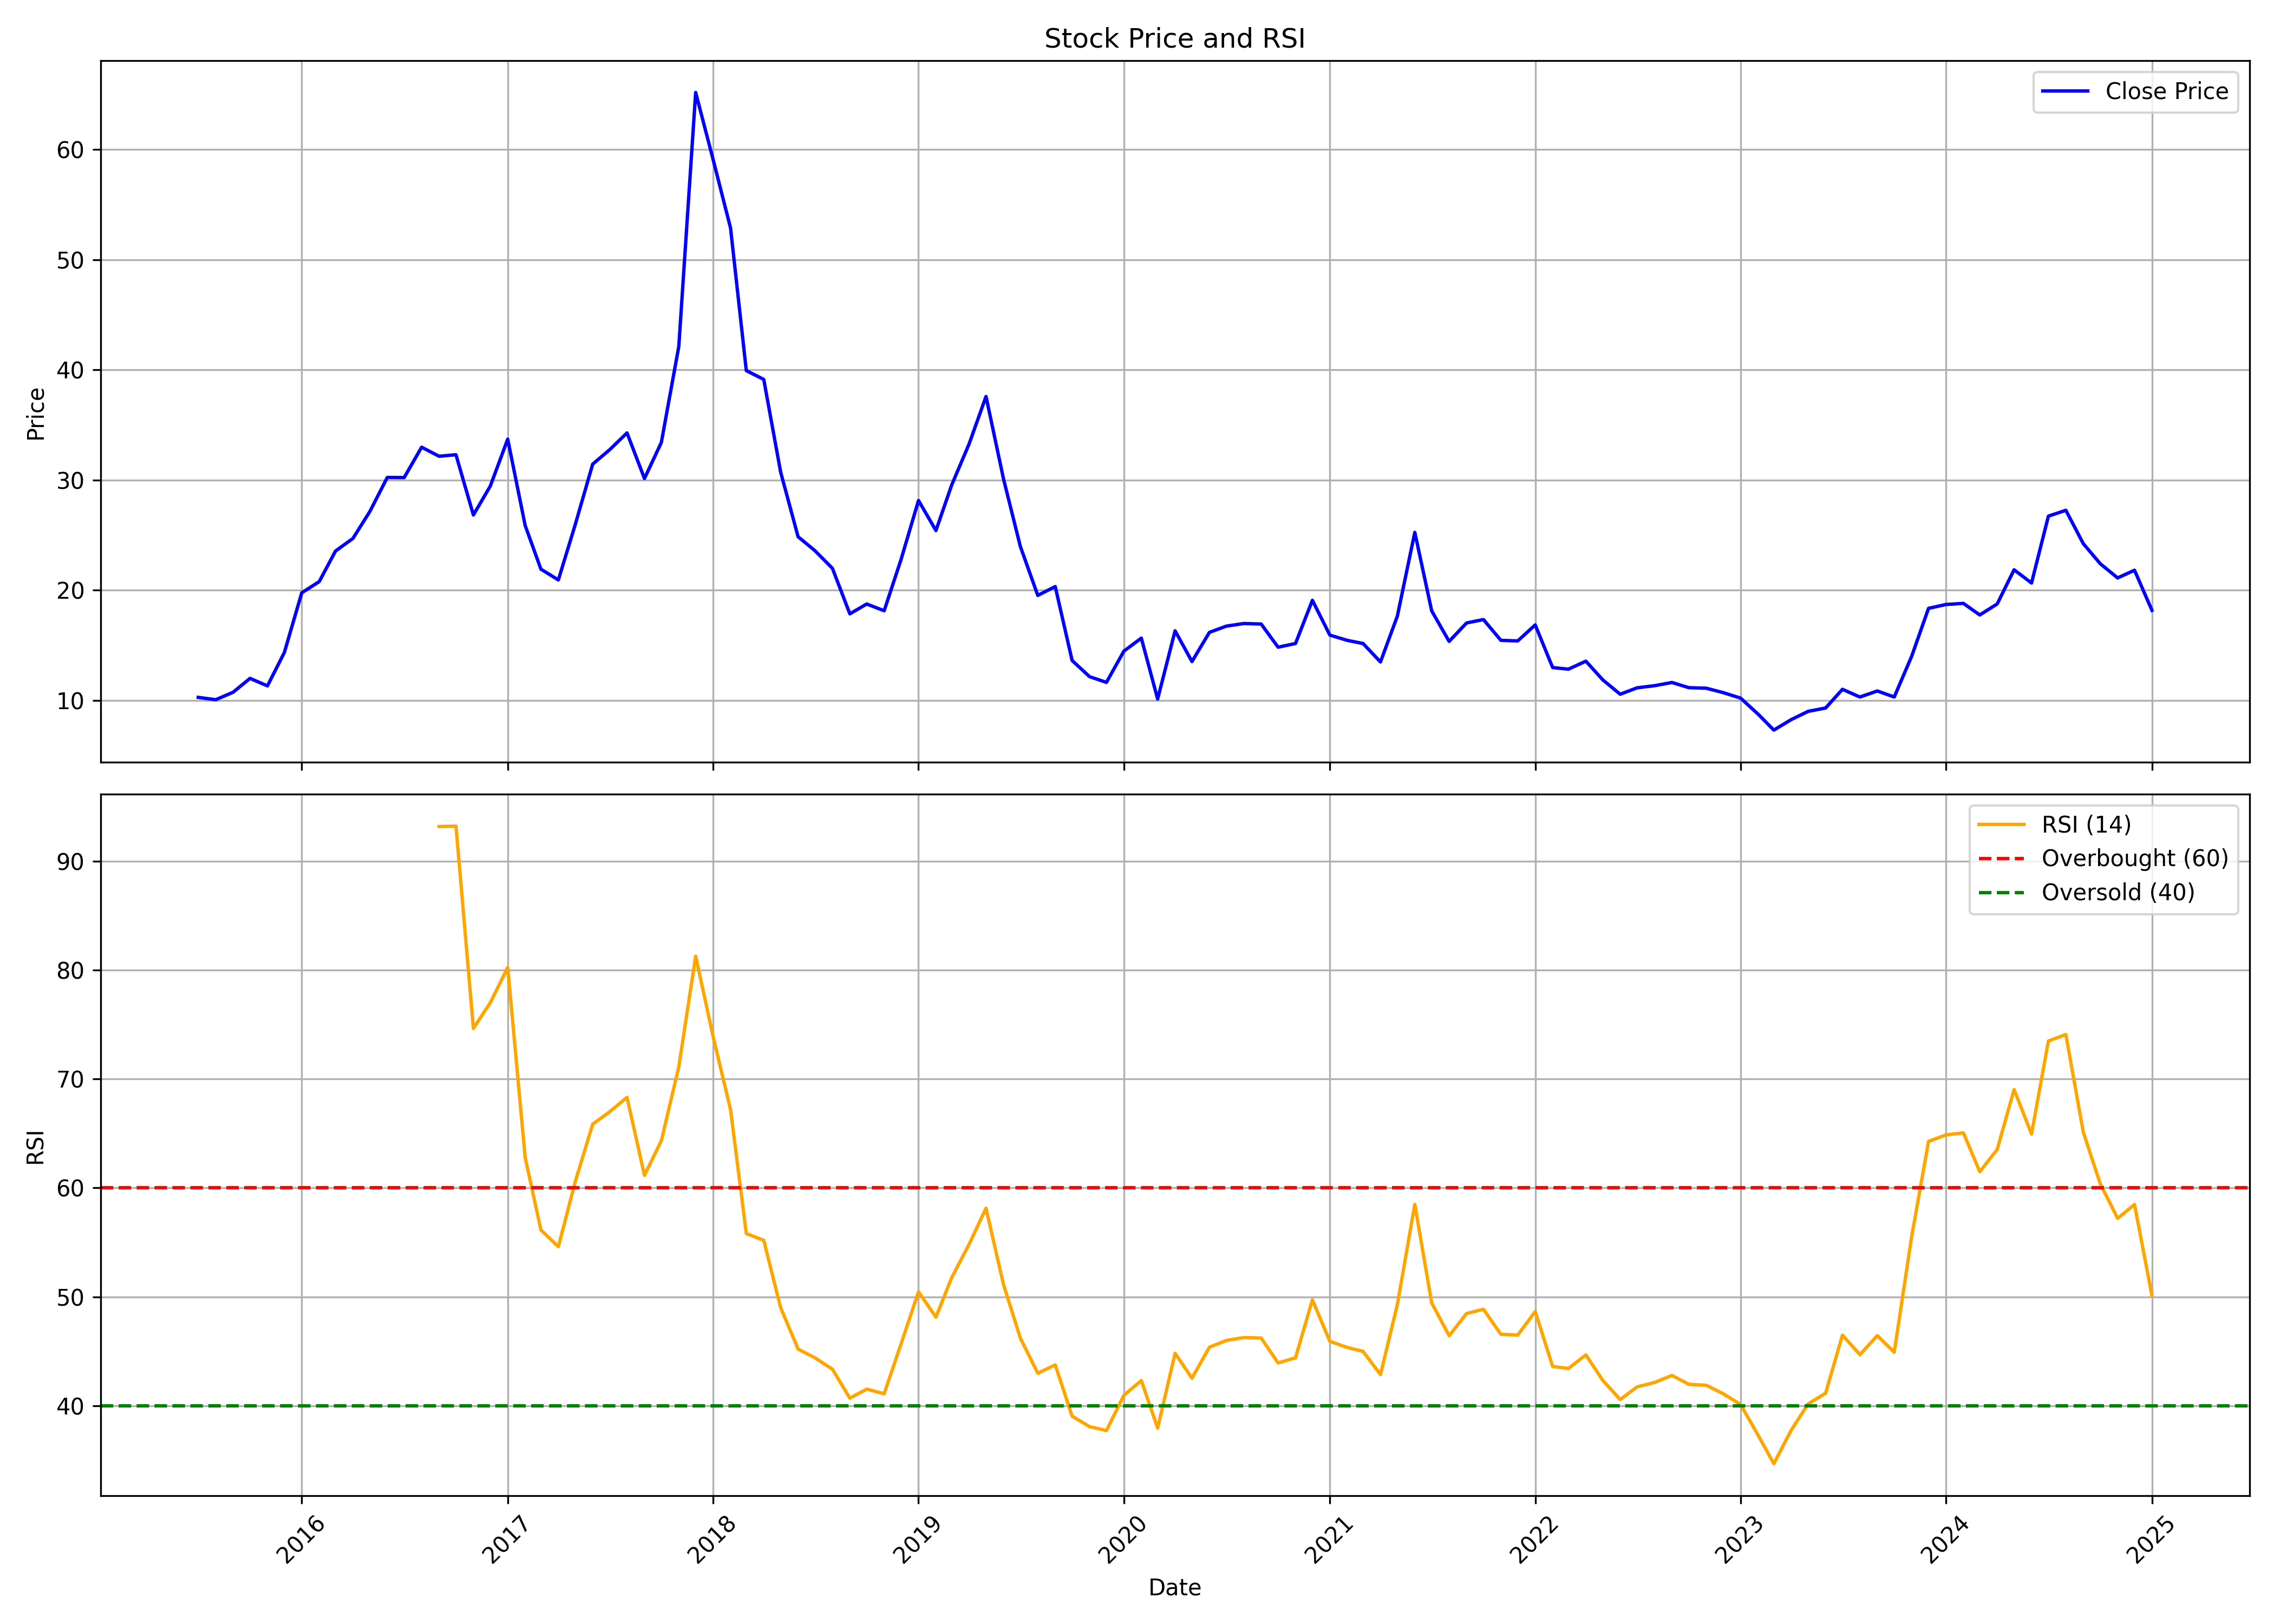

Values plotted in this chart, from the file beside it:
, Unnamed: 0.1, Unnamed: 0, date, symbol, open, high, low, close, volume, rsi
0, 0, 0, 2015-07-01, ALANKIT, 10.3, 10.64, 9.656, 10.27, 62383900, 
1, 1, 1, 2015-08-01, ALANKIT, 10.33, 10.42, 9.234, 10.06, 68241920, 
2, 2, 2, 2015-09-01, ALANKIT, 10.02, 10.84, 9.234, 10.74, 54903920, 
3, 3, 3, 2015-10-01, ALANKIT, 10.84, 12.78, 10.71, 11.99, 43309964, 
4, 4, 4, 2015-11-01, ALANKIT, 11.89, 12.43, 10.9, 11.31, 39181992, 
5, 5, 5, 2015-12-01, ALANKIT, 11.52, 14.48, 10.68, 14.34, 50391848, 
6, 6, 6, 2016-01-01, ALANKIT, 14.51, 19.97, 13.39, 19.76, 51153668, 
7, 7, 7, 2016-02-01, ALANKIT, 20.05, 21.64, 16.55, 20.78, 52295980, 
8, 8, 8, 2016-03-01, ALANKIT, 20.85, 24.84, 20.63, 23.55, 59912184, 
9, 9, 9, 2016-04-01, ALANKIT, 23.4, 25.53, 22.93, 24.7, 41543012, 
10, 10, 10, 2016-05-01, ALANKIT, 24.54, 30.06, 21.24, 27.14, 31638788, 
11, 11, 11, 2016-06-01, ALANKIT, 26.97, 37.94, 26.08, 30.23, 33456788, 
12, 12, 12, 2016-07-01, ALANKIT, 30.14, 34.03, 28.5, 30.22, 12676972, 
13, 13, 13, 2016-08-01, ALANKIT, 30.81, 36.51, 27.25, 32.98, 29346316, 
14, 14, 14, 2016-09-01, ALANKIT, 33.15, 37.04, 29.59, 32.16, 18424700, 93.18
15, 15, 15, 2016-10-01, ALANKIT, 32.9, 39.41, 28.28, 32.29, 34934466, 93.22
16, 16, 16, 2016-11-01, ALANKIT, 34.77, 34.77, 21.68, 26.82, 16906242, 74.64
17, 17, 17, 2016-12-01, ALANKIT, 26.85, 35.89, 24.02, 29.44, 36449006, 77
18, 18, 18, 2017-01-01, ALANKIT, 30.09, 35.66, 29.03, 33.71, 32712516, 80.23
19, 19, 19, 2017-02-01, ALANKIT, 34.03, 34.73, 25.78, 25.87, 37679074, 62.79
20, 20, 20, 2017-03-01, ALANKIT, 25.95, 26.79, 16.18, 21.9, 65395169, 56.13
21, 21, 21, 2017-04-01, ALANKIT, 22.32, 22.6, 20.6, 20.93, 3097947, 54.6
22, 22, 22, 2017-05-01, ALANKIT, 20.93, 26.69, 19.07, 25.95, 66122477, 60.57
23, 23, 23, 2017-06-01, ALANKIT, 26.32, 35.72, 25.58, 31.44, 46505065, 65.85
24, 24, 24, 2017-07-01, ALANKIT, 30.74, 33.35, 30.74, 32.74, 6530589, 66.98
25, 25, 25, 2017-08-01, ALANKIT, 32.6, 34.6, 30.65, 34.28, 9446605, 68.31
26, 26, 26, 2017-09-01, ALANKIT, 34.99, 34.99, 29.48, 30.13, 24174500, 61.15
27, 27, 27, 2017-10-01, ALANKIT, 30.22, 35.23, 28.4, 33.41, 38551660, 64.33
28, 28, 28, 2017-11-01, ALANKIT, 33.41, 47.11, 32.05, 42.11, 43752577, 71.11
29, 29, 29, 2017-12-01, ALANKIT, 43.04, 65.41, 39.44, 65.17, 12764779, 81.27
30, 30, 30, 2018-01-01, ALANKIT, 67.37, 83.05, 56.24, 59.09, 12748451, 73.89
31, 31, 31, 2018-02-01, ALANKIT, 60.26, 62.23, 43.51, 52.87, 6095630, 67.17
32, 32, 32, 2018-03-01, ALANKIT, 53.55, 55.01, 38.9, 39.93, 6484618, 55.8
33, 33, 33, 2018-04-01, ALANKIT, 41.81, 46.04, 37.72, 39.13, 2612707, 55.18
34, 34, 34, 2018-05-01, ALANKIT, 39.13, 39.36, 27.9, 30.72, 3515753, 49
35, 35, 35, 2018-06-01, ALANKIT, 30.72, 30.96, 20.67, 24.85, 15200837, 45.2
36, 36, 36, 2018-07-01, ALANKIT, 25.55, 27.29, 20.81, 23.58, 20868335, 44.39
37, 37, 37, 2018-08-01, ALANKIT, 23.53, 28.42, 21.66, 21.98, 20884905, 43.35
38, 38, 38, 2018-09-01, ALANKIT, 21.98, 24.43, 15.88, 17.85, 20429342, 40.69
39, 39, 39, 2018-10-01, ALANKIT, 17.38, 22.27, 16.82, 18.74, 15657929, 41.52
40, 40, 40, 2018-11-01, ALANKIT, 18.7, 20.76, 17.66, 18.13, 6030835, 41.1
41, 41, 41, 2018-12-01, ALANKIT, 18.04, 24.19, 16.25, 22.78, 6754976, 45.67
42, 42, 42, 2019-01-01, ALANKIT, 23.91, 28.42, 22.92, 28.14, 12333670, 50.45
43, 43, 43, 2019-02-01, ALANKIT, 28.18, 30.06, 24.9, 25.41, 15189682, 48.13
44, 44, 44, 2019-03-01, ALANKIT, 25.7, 31, 24.8, 29.55, 13123771, 51.76
45, 45, 45, 2019-04-01, ALANKIT, 29.88, 38.48, 28.65, 33.28, 13538026, 54.83
46, 46, 46, 2019-05-01, ALANKIT, 33.28, 37.91, 25.58, 37.58, 15852393, 58.13
47, 47, 47, 2019-06-01, ALANKIT, 37.21, 38.06, 27.14, 30.11, 11671836, 51.14
48, 48, 48, 2019-07-01, ALANKIT, 29.5, 30.02, 20.9, 23.97, 9951339, 46.21
49, 49, 49, 2019-08-01, ALANKIT, 23.87, 24.02, 15.22, 19.52, 6469463, 42.98
50, 50, 50, 2019-09-01, ALANKIT, 19.52, 26.47, 17.59, 20.33, 4217311, 43.75
51, 51, 51, 2019-10-01, ALANKIT, 20.66, 20.71, 9.313, 13.62, 6376453, 39.04
52, 52, 52, 2019-11-01, ALANKIT, 14.37, 16.92, 11.96, 12.15, 1619206, 38.07
53, 53, 53, 2019-12-01, ALANKIT, 12.2, 12.34, 9.928, 11.63, 915270, 37.72
54, 54, 54, 2020-01-01, ALANKIT, 11.91, 15.22, 11.35, 14.47, 2597799, 40.96
55, 55, 55, 2020-02-01, ALANKIT, 15.08, 15.79, 12.15, 15.65, 3760437, 42.31
56, 56, 56, 2020-03-01, ALANKIT, 15.6, 15.6, 7.8, 10.12, 4082616, 37.94
57, 57, 57, 2020-04-01, ALANKIT, 10.54, 18.96, 10.02, 16.31, 1176490, 44.81
58, 58, 58, 2020-05-01, ALANKIT, 16.31, 16.5, 12.76, 13.52, 948798, 42.53
59, 59, 59, 2020-06-01, ALANKIT, 13.8, 20.52, 13.05, 16.17, 18262988, 45.37
... 55 more rows
